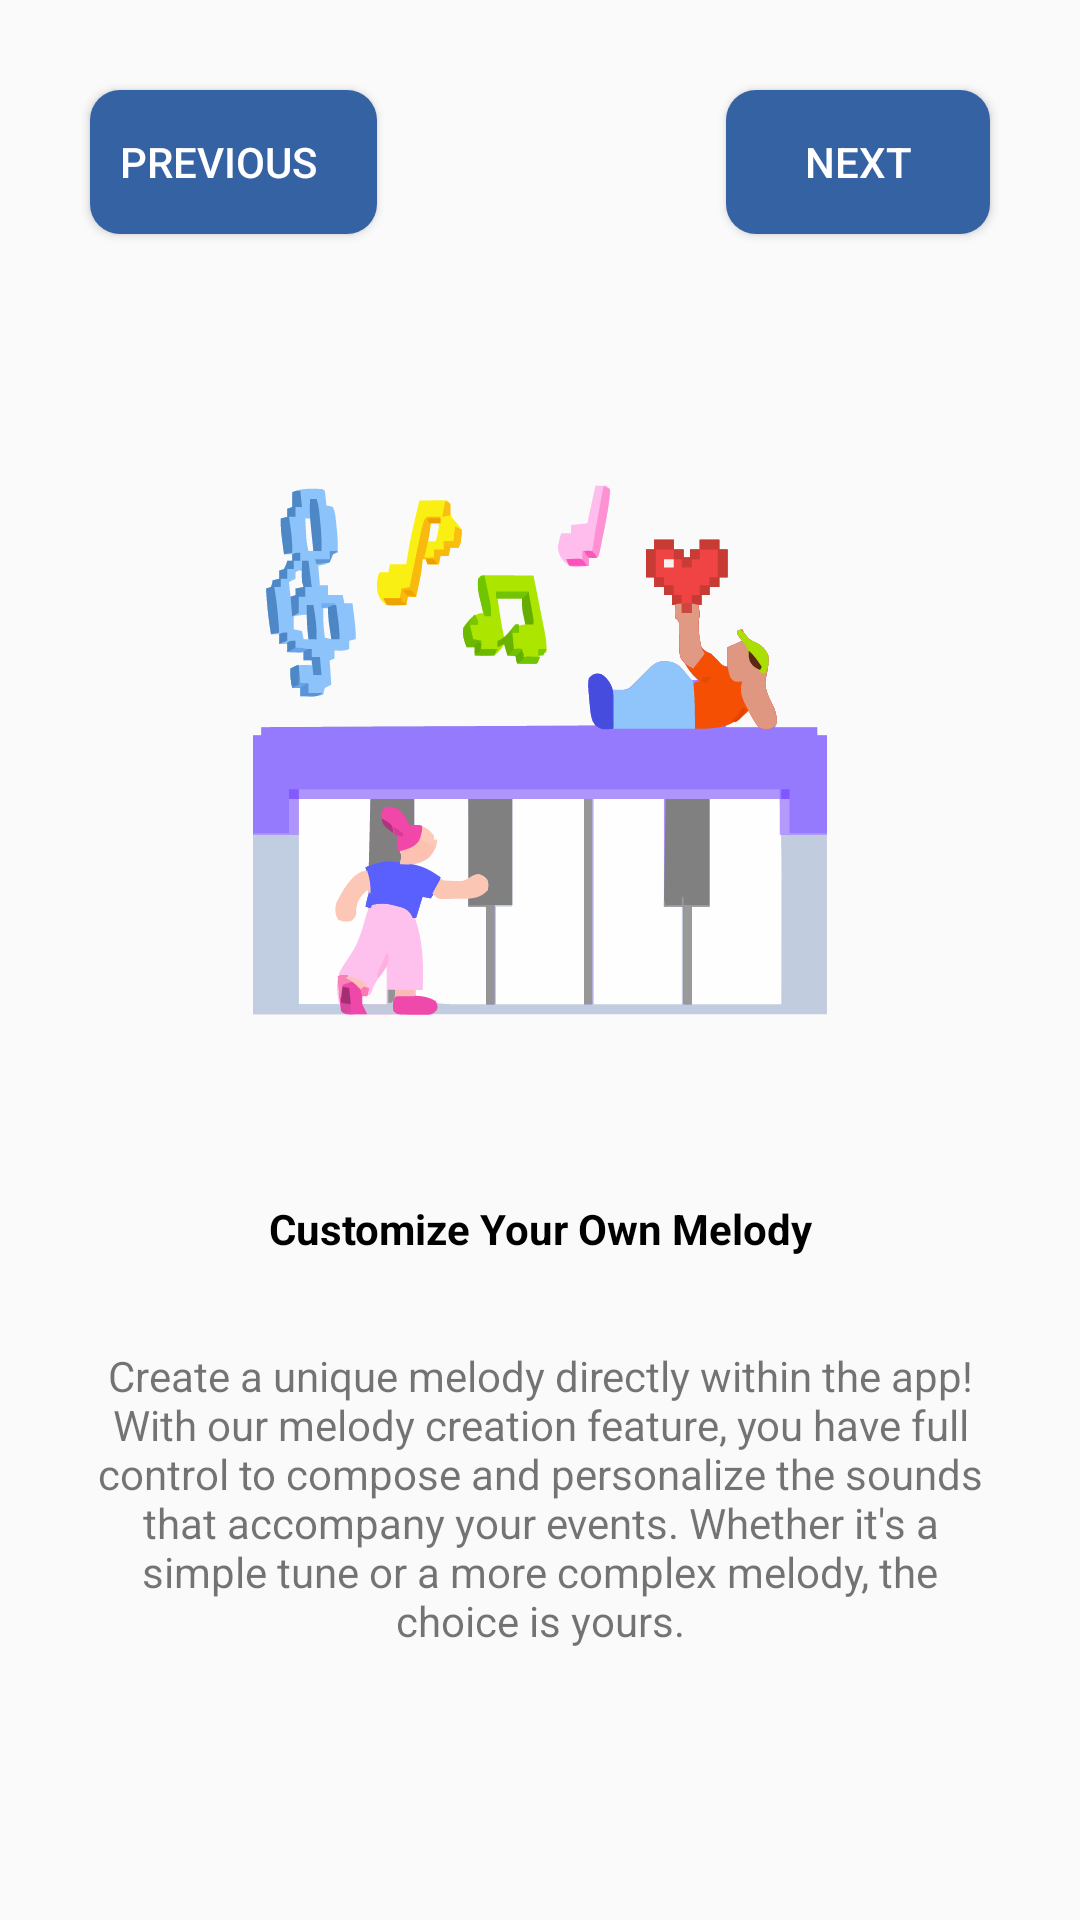

Produce the Android XML layout that renders to this screen, including the resource entries it uses.
<!-- AndroidManifest.xml: application theme Theme.BellApp -->
<!-- res/layout/welcome_fragment_third.xml -->
<?xml version="1.0" encoding="utf-8"?>
<androidx.constraintlayout.widget.ConstraintLayout xmlns:android="http://schemas.android.com/apk/res/android"
    xmlns:app="http://schemas.android.com/apk/res-auto"
    xmlns:tools="http://schemas.android.com/tools"
    android:id="@+id/frameLayout3"
    android:layout_width="match_parent"
    android:layout_height="match_parent"
    tools:context=".welcome_activity.ThirdFragment">

    <ImageView
        android:id="@+id/imageView3"
        android:layout_width="200dp"
        android:layout_height="200dp"
        android:layout_marginStart="100dp"
        android:layout_marginTop="150dp"
        android:layout_marginEnd="100dp"
        android:src="@drawable/image_third_fragment"
        app:layout_constraintEnd_toEndOf="parent"
        app:layout_constraintStart_toStartOf="parent"
        app:layout_constraintTop_toTopOf="parent" />

    <TextView
        android:id="@+id/title3"
        android:layout_width="wrap_content"
        android:layout_height="wrap_content"
        android:layout_marginStart="100dp"
        android:layout_marginTop="50dp"
        android:layout_marginEnd="100dp"
        android:textStyle="bold"
        android:textColor="@color/black"
        android:text="@string/title_3"
        app:layout_constraintEnd_toEndOf="parent"
        app:layout_constraintStart_toStartOf="parent"
        app:layout_constraintTop_toBottomOf="@+id/imageView3" />

    <TextView
        android:id="@+id/textView3"
        android:layout_width="300dp"
        android:layout_height="wrap_content"
        android:layout_marginStart="100dp"
        android:layout_marginTop="30dp"
        android:layout_marginEnd="100dp"
        android:gravity="center"
        android:text="@string/description_3"
        app:layout_constraintEnd_toEndOf="parent"
        app:layout_constraintStart_toStartOf="parent"
        app:layout_constraintTop_toBottomOf="@+id/title3" />

    <Button
        android:id="@+id/nButton3"
        android:layout_width="wrap_content"
        android:layout_height="wrap_content"
        android:layout_marginTop="30dp"
        android:layout_marginEnd="30dp"
        android:background="@drawable/custom_button"
        android:paddingStart="10dp"
        android:paddingEnd="10dp"
        android:drawableEnd="@drawable/ic_right_chevron"
        android:drawablePadding="-10dp"
        android:text="@string/next_button"
        android:textColor="@color/white"
        app:layout_constraintEnd_toEndOf="parent"
        app:layout_constraintTop_toTopOf="parent" />

    <Button
        android:id="@+id/pButton3"
        android:layout_width="wrap_content"
        android:layout_height="wrap_content"
        android:layout_marginStart="30dp"
        android:layout_marginTop="30dp"
        android:background="@drawable/custom_button"
        android:paddingStart="10dp"
        android:paddingEnd="20dp"
        android:drawableStart="@drawable/ic_left_chevron"
        android:drawablePadding="3dp"
        android:text="@string/previous_button"
        android:textColor="@color/white"
        app:layout_constraintStart_toStartOf="parent"
        app:layout_constraintTop_toTopOf="parent" />

    <Button
        android:id="@+id/sButton3"
        android:layout_width="wrap_content"
        android:layout_height="wrap_content"
        android:layout_marginStart="100dp"
        android:layout_marginTop="225dp"
        android:layout_marginEnd="100dp"
        android:layout_marginBottom="40dp"
        android:background="@drawable/custom_button"
        android:text="@string/skip_button"
        android:textColor="@color/white"
        app:layout_constraintBottom_toBottomOf="parent"
        app:layout_constraintEnd_toEndOf="parent"
        app:layout_constraintStart_toStartOf="parent"
        app:layout_constraintTop_toBottomOf="@+id/title3" />

</androidx.constraintlayout.widget.ConstraintLayout>
<!-- resources referenced by this layout -->
<resources>
  <color name="black">#FF000000</color>
  <color name="white">#FFFFFFFF</color>
  <!-- drawable custom_button (drawable) -->
  <?xml version="1.0" encoding="utf-8"?>
  <shape android:shape="rectangle"
      xmlns:android="http://schemas.android.com/apk/res/android">
  
      <solid android:color="@color/lapis"/>
      <corners android:radius="10dp"/>
  
  </shape>
  <!-- drawable image_third_fragment: vector/xml drawable (drawable, 53142 chars, omitted) -->
  <string name="description_3">
          Create a unique melody directly within the app!
          With our melody creation feature, you have full control to compose and personalize the sounds that accompany your events.
          Whether it\'s a simple tune or a more complex melody, the choice is yours.
      </string>
  <string name="next_button">NEXT</string>
  <string name="previous_button">PREVIOUS</string>
  <string name="skip_button">SKIP</string>
  <string name="title_3">Customize Your Own Melody</string>
  <style name="Theme.BellApp" parent="Base.Theme.BellApp" />
  <color name="lapis">#3562A3</color>
  <style name="Base.Theme.BellApp" parent="Theme.AppCompat.Light.NoActionBar">
          
          
      </style>
</resources>
